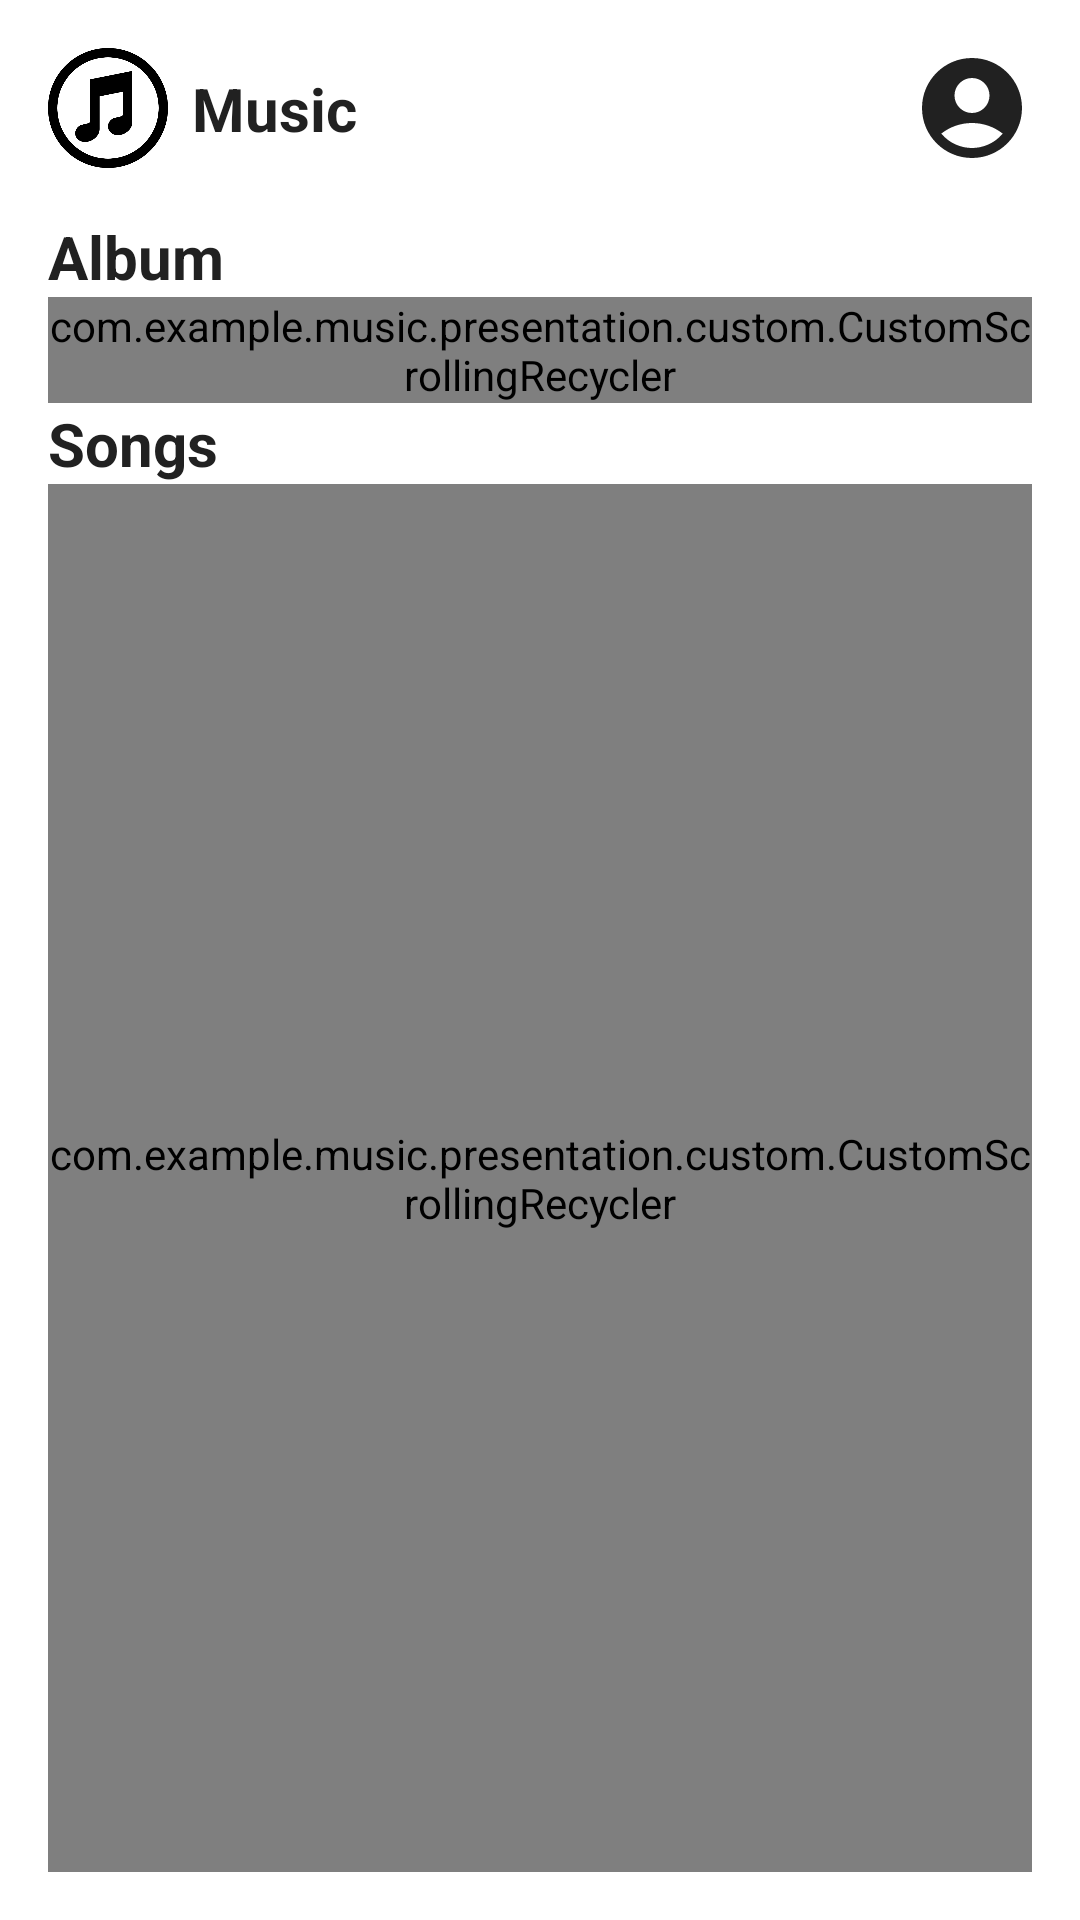

This screen was rendered from an Android layout file. Write that file and the resources it references.
<!-- AndroidManifest.xml: application theme Theme.Music -->
<!-- res/layout/fragment_home.xml -->
<?xml version="1.0" encoding="utf-8"?>
<androidx.constraintlayout.widget.ConstraintLayout
    xmlns:android="http://schemas.android.com/apk/res/android"
    xmlns:app="http://schemas.android.com/apk/res-auto"
    android:layout_width="match_parent"
    android:layout_height="match_parent"
    android:padding="16dp"
    android:background="@color/background_color">

    
    <com.google.android.material.imageview.ShapeableImageView
        android:id="@+id/musicLogo"
        android:layout_width="40dp"
        android:layout_height="40dp"
        android:src="@drawable/music_logo_1"
        android:scaleType="centerCrop"
        app:tint="@color/dark_color_1"
        app:layout_constraintStart_toStartOf="parent"
        app:layout_constraintTop_toTopOf="parent"/>

    
    <TextView
        android:id="@+id/musicText"
        android:layout_width="wrap_content"
        android:layout_height="wrap_content"
        android:text="Music"
        android:textColor="@color/text_color_primary"
        android:textSize="20sp"
        android:textStyle="bold"
        app:layout_constraintStart_toEndOf="@id/musicLogo"
        app:layout_constraintTop_toTopOf="@id/musicLogo"
        app:layout_constraintBottom_toBottomOf="@id/musicLogo"
        android:layout_marginStart="8dp"/>

    
    <com.google.android.material.imageview.ShapeableImageView
        android:id="@+id/profileImage"
        android:layout_width="40dp"
        android:layout_height="40dp"
        android:src="@drawable/circle_background1"
        app:layout_constraintEnd_toEndOf="parent"
        app:layout_constraintTop_toTopOf="parent"
        app:shapeAppearance="@style/ShapeAppearance.MaterialComponents.SmallComponent"/>

    
    <TextView
        android:id="@+id/albumTitle"
        android:layout_width="wrap_content"
        android:layout_height="wrap_content"
        android:text="@string/album"
        android:textColor="@color/text_color_primary"
        android:textSize="20sp"
        android:textStyle="bold"
        app:layout_constraintStart_toStartOf="parent"
        app:layout_constraintTop_toBottomOf="@id/musicLogo"
        android:layout_marginTop="16dp"/>

    
    <androidx.constraintlayout.widget.ConstraintLayout
        android:id="@+id/albumContainer"
        android:layout_width="match_parent"
        android:layout_height="0dp"
        app:layout_constraintTop_toBottomOf="@id/albumTitle"
        app:layout_constraintStart_toStartOf="parent"
        app:layout_constraintEnd_toEndOf="parent">

        <com.example.music.presentation.custom.CustomScrollingRecycler
            android:id="@+id/showRecyclerView"
            android:layout_width="match_parent"
            android:layout_height="match_parent"
            android:scrollbars="horizontal"
            android:fadeScrollbars="false"
            android:scrollbarThumbHorizontal="@color/primary_color"/>

        
        <ProgressBar
            android:id="@+id/progressAlbums"
            android:layout_width="50dp"
            android:layout_height="50dp"
            android:visibility="gone"
            app:layout_constraintTop_toTopOf="parent"
            app:layout_constraintBottom_toBottomOf="parent"
            app:layout_constraintStart_toStartOf="parent"
            app:layout_constraintEnd_toEndOf="parent"/>
    </androidx.constraintlayout.widget.ConstraintLayout>

    
    <TextView
        android:id="@+id/songsTitle"
        android:layout_width="wrap_content"
        android:layout_height="wrap_content"
        android:text="@string/songs"
        android:textColor="@color/text_color_primary"
        android:textSize="20sp"
        android:textStyle="bold"
        app:layout_constraintStart_toStartOf="parent"
        app:layout_constraintTop_toBottomOf="@id/albumContainer"/>

    
    <androidx.constraintlayout.widget.ConstraintLayout
        android:id="@+id/songContainer"
        android:layout_width="match_parent"
        android:layout_height="0dp"
        app:layout_constraintTop_toBottomOf="@id/songsTitle"
        app:layout_constraintStart_toStartOf="parent"
        app:layout_constraintEnd_toEndOf="parent"
        app:layout_constraintBottom_toBottomOf="parent">

        <com.example.music.presentation.custom.CustomScrollingRecycler
            android:id="@+id/songRecyclerView"
            android:layout_width="match_parent"
            android:layout_height="match_parent"
            android:scrollbars="vertical"
            android:fadeScrollbars="false"
            android:scrollbarThumbVertical="@color/primary_color"/>

        
        <ProgressBar
            android:id="@+id/progressTracks"
            android:layout_width="50dp"
            android:layout_height="50dp"
            android:visibility="gone"
            app:layout_constraintTop_toTopOf="parent"
            app:layout_constraintBottom_toBottomOf="parent"
            app:layout_constraintStart_toStartOf="parent"
            app:layout_constraintEnd_toEndOf="parent"/>
    </androidx.constraintlayout.widget.ConstraintLayout>

</androidx.constraintlayout.widget.ConstraintLayout>
<!-- resources referenced by this layout -->
<resources>
  <color name="background_color">#FFFFFF</color>
  <color name="dark_color_1">#000000</color>
  <color name="primary_color">#000000</color>
  <color name="text_color_primary">#212121</color>
  <!-- drawable circle_background1 (drawable) -->
  <vector xmlns:android="http://schemas.android.com/apk/res/android"
      android:height="24dp"
      android:tint="@color/text_color_primary"
      android:viewportHeight="24" android:viewportWidth="24" android:width="24dp">
        
      <path android:fillColor="@android:color/white" android:pathData="M12,2C6.48,2 2,6.48 2,12s4.48,10 10,10s10,-4.48 10,-10S17.52,2 12,2zM12,6c1.93,0 3.5,1.57 3.5,3.5S13.93,13 12,13s-3.5,-1.57 -3.5,-3.5S10.07,6 12,6zM12,20c-2.03,0 -4.43,-0.82 -6.14,-2.88C7.55,15.8 9.68,15 12,15s4.45,0.8 6.14,2.12C16.43,19.18 14.03,20 12,20z"/>
      
  </vector>
  <!-- drawable music_logo_1: png bitmap (drawable, 17157 bytes) -->
  <string name="album">Album</string>
  <string name="songs">Songs</string>
  <style name="Theme.Music" parent="Theme.Material3.DayNight.NoActionBar">
          <item name="colorPrimary">@color/background_color</item>
          <item name="android:colorBackground">@color/background_color</item>
          <item name="android:windowBackground">@color/background_color</item>
          <item name="android:textColorPrimary">@color/text_color_primary</item>
          <item name="android:textColorSecondary">@color/text_color_secondary</item>
          <item name="android:statusBarColor">@color/background_color</item>
      </style>
  <color name="text_color_secondary">#FFFFFFFF</color>
</resources>
